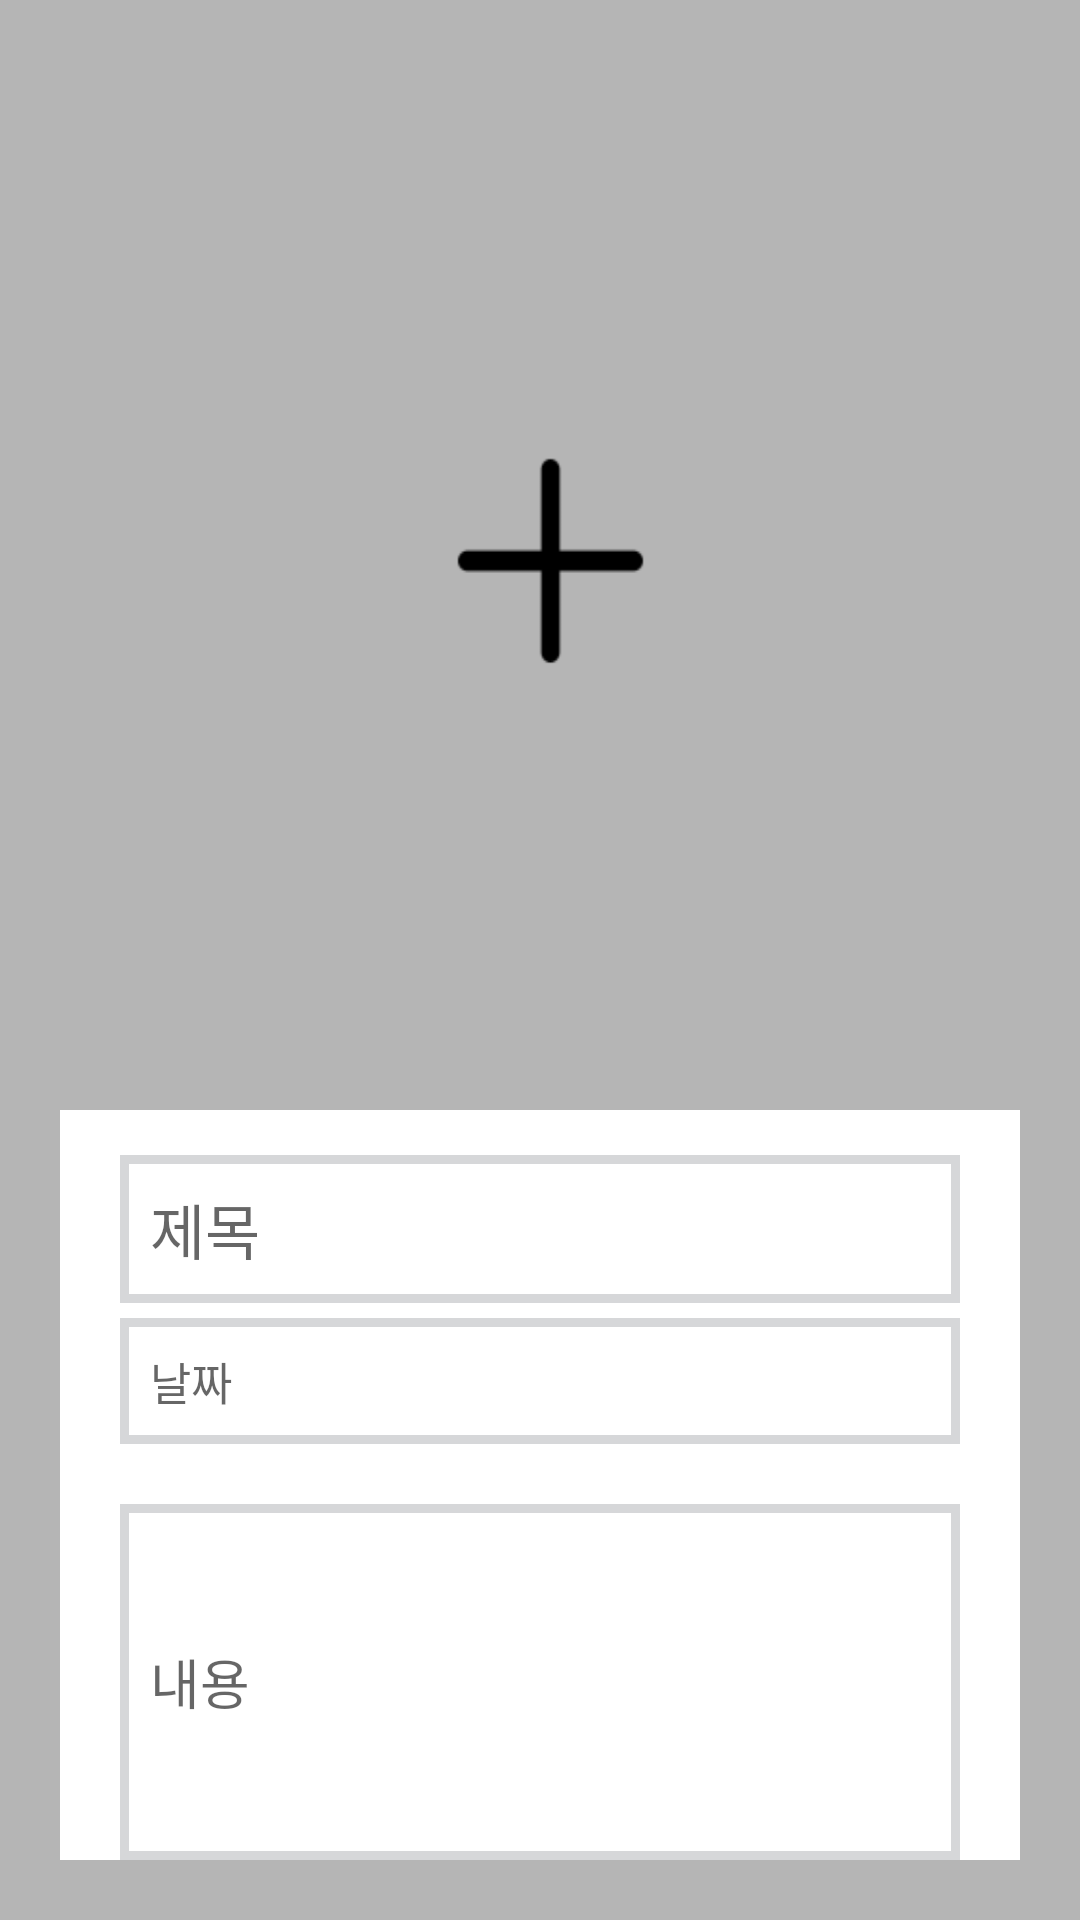

This screen was rendered from an Android layout file. Write that file and the resources it references.
<!-- AndroidManifest.xml: application theme Theme.MyApplication -->
<!-- res/layout/activity_edit_it.xml -->
<LinearLayout xmlns:android="http://schemas.android.com/apk/res/android"
    xmlns:app="http://schemas.android.com/apk/res-auto"
    xmlns:tools="http://schemas.android.com/tools"
    android:layout_width="match_parent"
    android:layout_height="match_parent"
    android:background="#B5B5B5"
    android:orientation="vertical"
    android:padding="20dp">


    <ImageView
        android:id="@+id/getImage"
        android:layout_width="match_parent"
        android:layout_height="350dp"
        android:layout_gravity="center_vertical|center_horizontal"
        android:layout_weight="0"
        android:padding="10dp"
        android:scaleType="fitXY"
        app:srcCompat="@drawable/add"
        tools:ignore="VectorDrawableCompat" />

    <LinearLayout
        android:layout_width="match_parent"
        android:layout_height="match_parent"
        android:background="#FFFFFF"
        android:orientation="vertical">

        <EditText
            android:id="@+id/title"
            android:layout_width="match_parent"
            android:layout_height="wrap_content"
            android:layout_marginLeft="20dp"
            android:layout_marginTop="15dp"
            android:layout_marginRight="20dp"
            android:layout_marginBottom="5dp"
            android:background="@drawable/edittext_borer"
            android:hint="제목"
            android:padding="10dp"
            android:textColor="#3F51B5"
            android:textSize="20sp" />

        <EditText
            android:id="@+id/date"
            android:layout_width="match_parent"
            android:layout_height="wrap_content"
            android:layout_marginLeft="20dp"
            android:layout_marginRight="20dp"
            android:background="@drawable/edittext_borer"
            android:hint="날짜"
            android:padding="10dp"
            android:textSize="15sp" />

        <EditText
            android:id="@+id/summary"
            android:layout_width="match_parent"
            android:layout_height="wrap_content"
            android:layout_marginLeft="20dp"
            android:layout_marginTop="20dp"
            android:layout_marginRight="20dp"
            android:background="@drawable/edittext_borer"
            android:hint="내용"
            android:lines="5"
            android:padding="10dp"
            android:textSize="18sp" />

        <EditText
            android:id="@+id/source"
            android:layout_width="match_parent"
            android:layout_height="wrap_content"

            android:layout_marginLeft="20dp"
            android:layout_marginTop="20dp"
            android:layout_marginRight="20dp"
            android:layout_marginBottom="15dp"
            android:background="@drawable/edittext_borer"
            android:hint="출처"
            android:padding="10dp"
            android:textSize="15sp" />
    </LinearLayout>
</LinearLayout>
<!-- resources referenced by this layout -->
<resources>
  <!-- drawable add: png bitmap (drawable, 915 bytes) -->
  <!-- drawable edittext_borer (drawable) -->
  <?xml version="1.0" encoding="utf-8"?>
  <shape xmlns:android="http://schemas.android.com/apk/res/android"
  
      android:shape="rectangle"
      android:thickness="0dp">
  
      <stroke
          android:width="3dp"
          android:color="#d6d7d9" />
      <solid android:color="#ffffff" />
  </shape>
  <style name="Theme.MyApplication" parent="Theme.MaterialComponents.DayNight.DarkActionBar">
          
          <item name="colorPrimary">#9C000000</item>
          <item name="colorPrimaryVariant">#9C000000</item>
          <item name="colorOnPrimary">@color/white</item>
          
          <item name="colorSecondary">@color/teal_200</item>
          <item name="colorSecondaryVariant">@color/teal_700</item>
          <item name="colorOnSecondary">@color/black</item>
          
          <item name="android:statusBarColor" tools:targetApi="l">?attr/colorPrimaryVariant</item>
          
      </style>
  <color name="white">#FFFFFFFF</color>
  <color name="teal_200">#FF03DAC5</color>
  <color name="teal_700">#FF018786</color>
  <color name="black">#FF000000</color>
</resources>
